Image classification data set "Borders" (frankbydefault/tumor-detector-notebook on GitHub). Class labels (4): glioma, meningioma, no tumor, pituitary tumor.

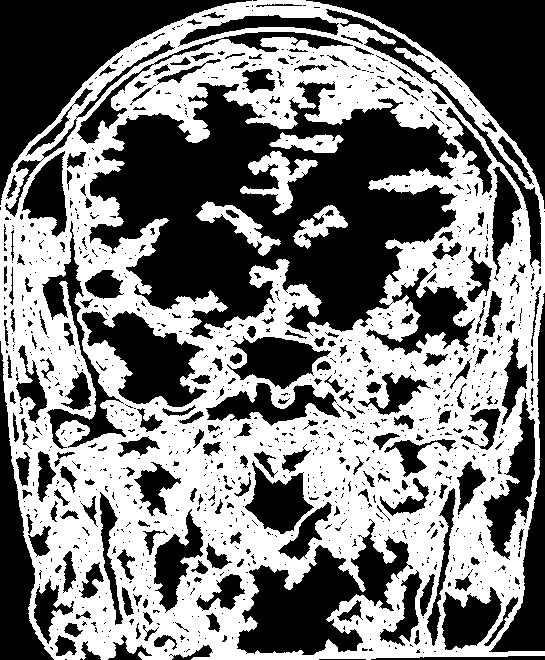
Label: pituitary tumor

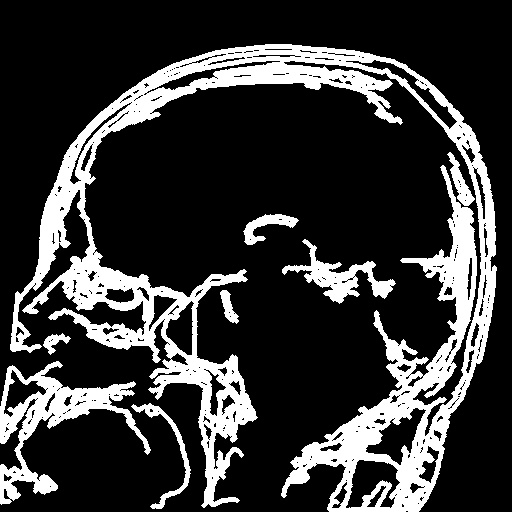
Label: pituitary tumor

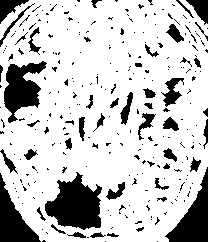
Label: no tumor

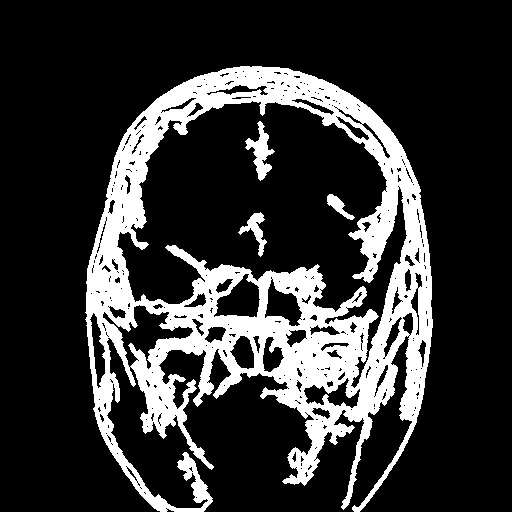
Label: glioma

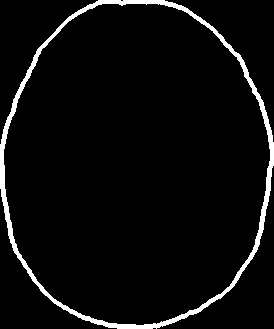
Label: no tumor

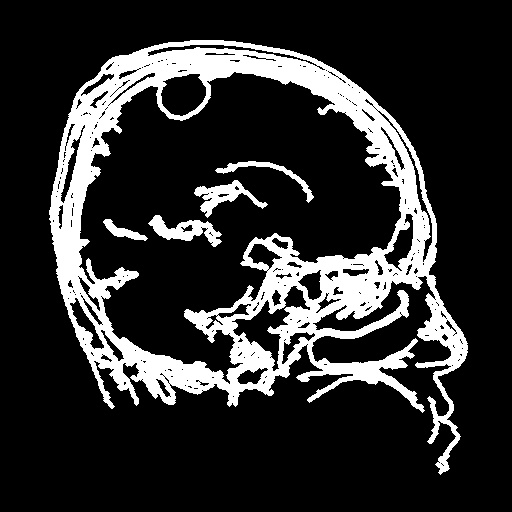
Label: meningioma
